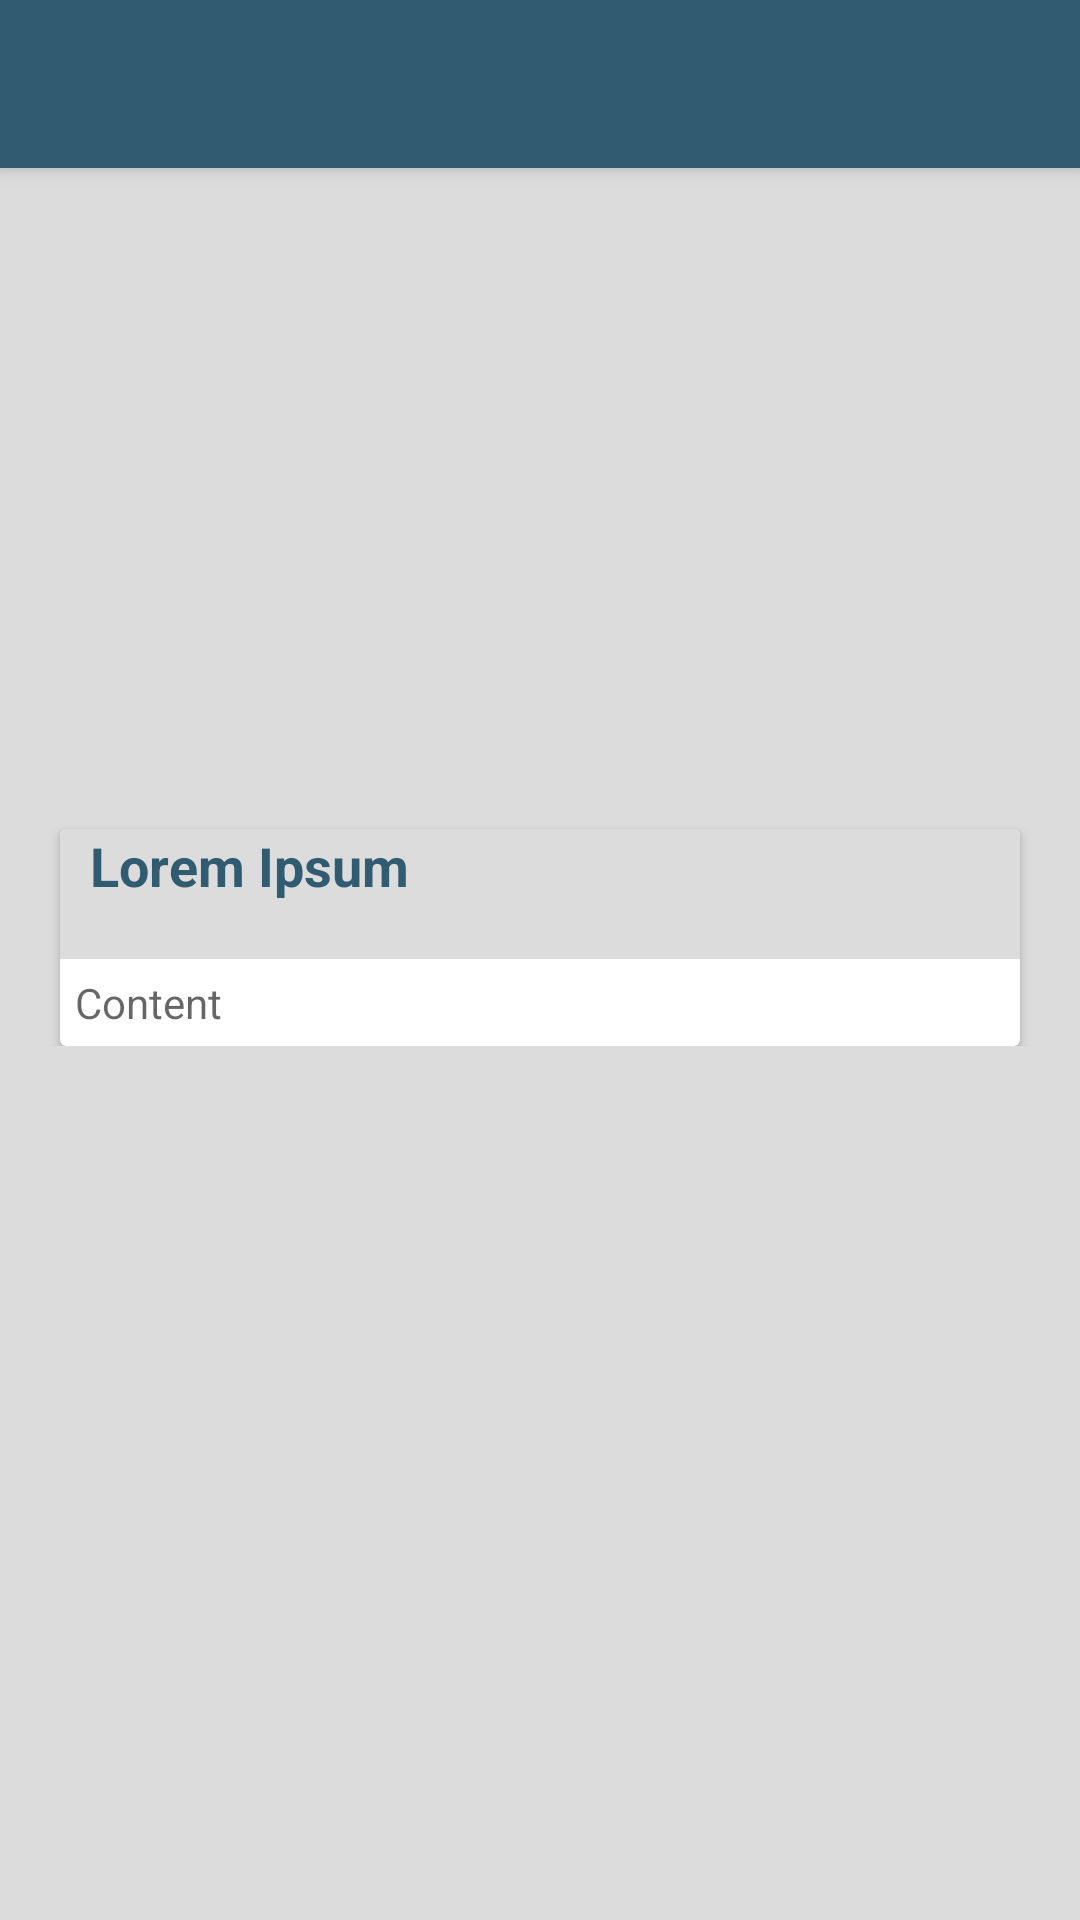

Here is an Android app screen rendered from its layout file. Give the layout XML and the strings, colors and styles it references.
<!-- AndroidManifest.xml: application theme AppTheme.NoActionBar -->
<!-- res/layout/activity_blog.xml -->
<?xml version="1.0" encoding="utf-8"?>
<android.support.design.widget.CoordinatorLayout
    xmlns:android="http://schemas.android.com/apk/res/android"
    xmlns:app="http://schemas.android.com/apk/res-auto"
    android:layout_width="match_parent"
    android:layout_height="match_parent"
    android:fitsSystemWindows="true">

    <android.support.design.widget.AppBarLayout
        android:layout_width="match_parent"
        android:layout_height="wrap_content"
        android:theme="@style/AppTheme.AppBarOverlay">

        <android.support.v7.widget.Toolbar
            android:id="@+id/toolbar"
            android:layout_width="match_parent"
            android:layout_height="?attr/actionBarSize"
            android:background="?attr/colorPrimary"
            app:popupTheme="@style/AppTheme.PopupOverlay" />

    </android.support.design.widget.AppBarLayout>

    <include layout="@layout/blog_content_layout" />
</android.support.design.widget.CoordinatorLayout>
<!-- res/layout/blog_content_layout.xml (included above) -->
<?xml version="1.0" encoding="utf-8"?>
<ScrollView xmlns:android="http://schemas.android.com/apk/res/android"
    xmlns:app="http://schemas.android.com/apk/res-auto"
    xmlns:tools="http://schemas.android.com/tools"
    android:layout_width="match_parent"
    android:layout_height="match_parent"
    android:background="@color/lighter_gray"
    app:layout_behavior="@string/appbar_scrolling_view_behavior"
    tools:showIn="@layout/activity_blog">

    <LinearLayout
        android:layout_width="match_parent"
        android:layout_height="match_parent"
        android:orientation="vertical">

        <ImageView
            android:id="@+id/imageCover"
            android:layout_width="match_parent"
            android:layout_height="270dp"
            android:scaleType="centerCrop"
            android:transitionName="profile" />

        <android.support.v7.widget.CardView
            android:layout_width="match_parent"
            android:layout_height="match_parent"
            android:layout_marginLeft="20dp"
            android:layout_marginRight="20dp"
            android:layout_marginTop="-50dp"
            android:background="@android:color/white"
            android:orientation="vertical">

            <LinearLayout
                android:layout_width="match_parent"
                android:layout_height="wrap_content"
                android:orientation="vertical">

                <TextView
                    android:id="@+id/title"
                    android:layout_width="match_parent"
                    android:layout_height="wrap_content"
                    android:background="@color/lighter_gray"
                    android:text="Lorem Ipsum"
                    android:paddingLeft="10dp"
                    android:textColor="@color/teal_dark"
                    android:textSize="18dp"
                    android:textStyle="bold" />

                <LinearLayout
                    android:layout_width="match_parent"
                    android:gravity="center"
                    android:paddingLeft="10dp"
                    android:background="@color/lighter_gray"
                    android:layout_height="wrap_content">

                    <TextView
                        android:id="@+id/author"
                        android:layout_width="wrap_content"
                        android:layout_height="wrap_content"
                        android:textColor="@android:color/black"
                        android:textStyle="bold" />

                    <TextView
                        android:id="@+id/date"
                        android:layout_width="match_parent"
                        android:layout_height="wrap_content"
                        android:textColor="@color/matte_black" />

                </LinearLayout>

                <TextView
                    android:id="@+id/content"
                    android:layout_width="match_parent"
                    android:layout_height="match_parent"
                    android:hint="Content"
                    android:padding="5dp" />

            </LinearLayout>
        </android.support.v7.widget.CardView>

    </LinearLayout>

</ScrollView>
<!-- resources referenced by this layout -->
<resources>
  <color name="lighter_gray">#DCDCDC</color>
  <color name="matte_black">#565A5C</color>
  <color name="teal_dark">#305b70</color>
  <style name="AppTheme.AppBarOverlay" parent="ThemeOverlay.AppCompat.Dark.ActionBar" />
  <style name="AppTheme.PopupOverlay" parent="ThemeOverlay.AppCompat.Light" />
  <style name="AppTheme.NoActionBar">
      <item name="windowActionBar">false</item>
      <item name="windowNoTitle">true</item>
      <item name="android:windowContentTransitions">true</item>
    </style>
</resources>
